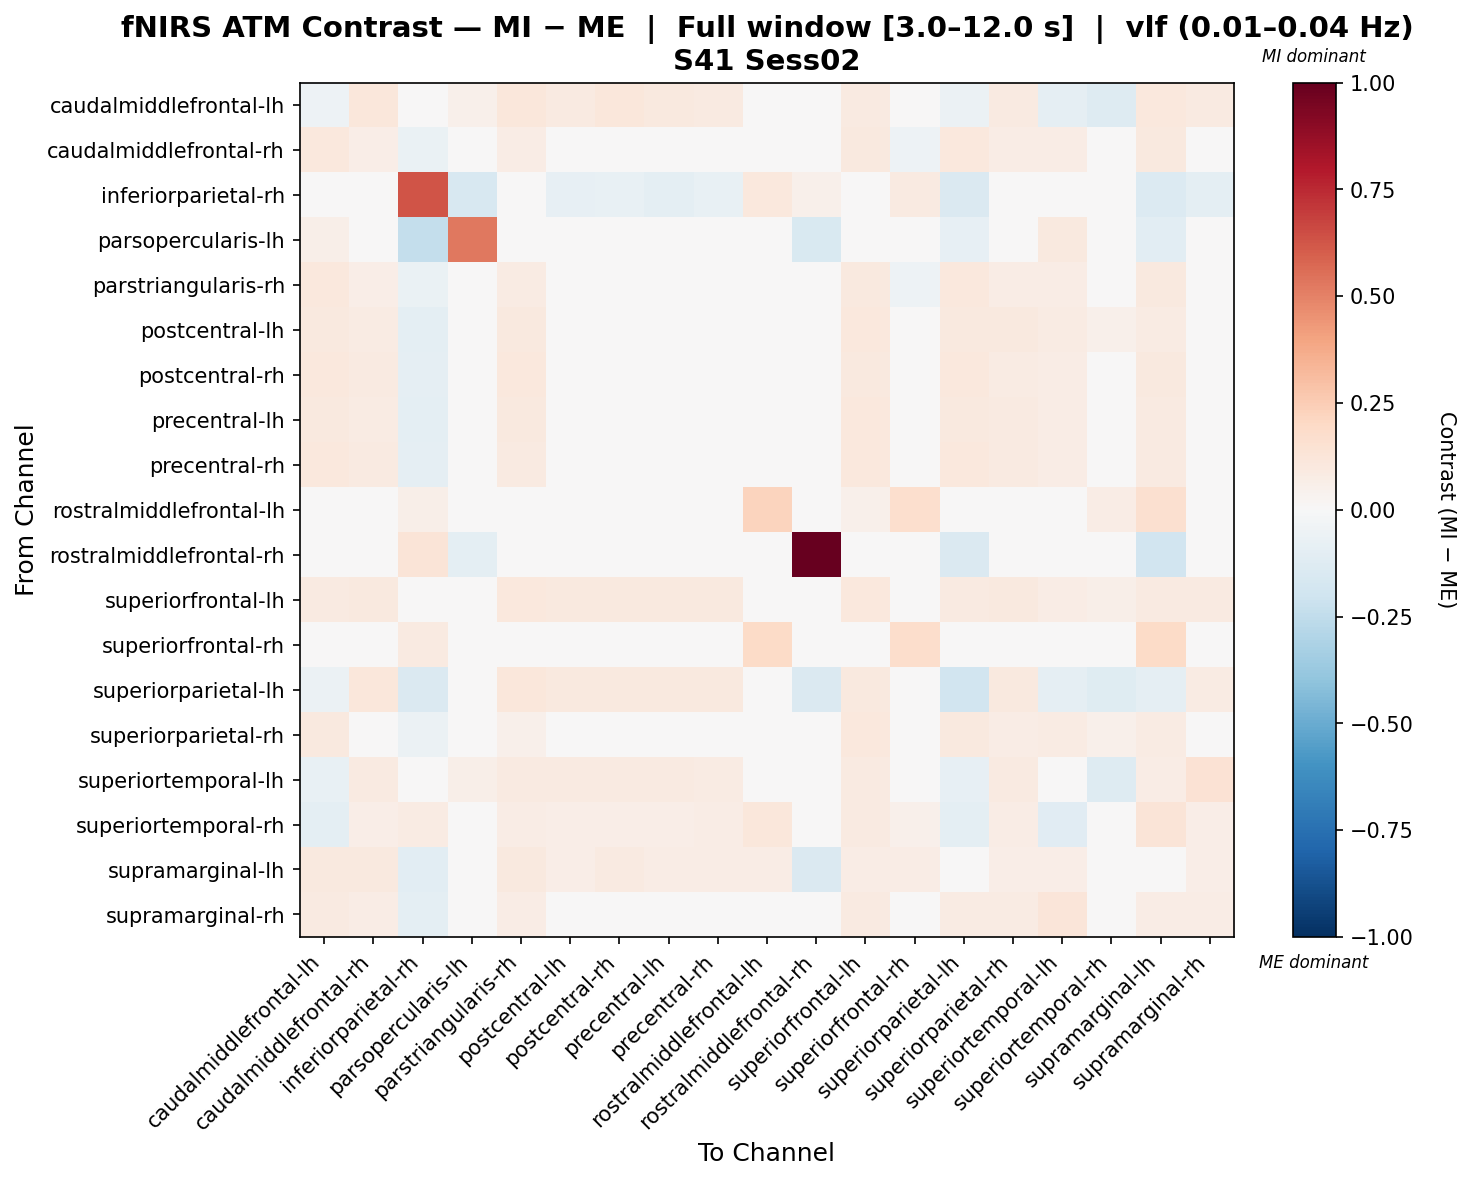

The data file committed next to this chart (first rows):
, caudalmiddlefrontal-lh, caudalmiddlefrontal-rh, inferiorparietal-rh, parsopercularis-lh, parstriangularis-rh, postcentral-lh, postcentral-rh, precentral-lh, precentral-rh, rostralmiddlefrontal-lh, rostralmiddlefrontal-rh, superiorfrontal-lh, superiorfrontal-rh, superiorparietal-lh, superiorparietal-rh, superiortemporal-lh, superiortemporal-rh, supramarginal-lh, supramarginal-rh
caudalmiddlefrontal-lh, -0.05453, 0.1122, 0.0, 0.05012, 0.1166, 0.09307, 0.1095, 0.09545, 0.09337, 0.02387, 0.0, 0.09307, -0.03497, -0.05662, 0.09307, -0.09004, -0.1261, 0.1023, 0.08621
caudalmiddlefrontal-rh, 0.1083, 0.0665, -0.06624, -0.01743, 0.07336, 0.02815, 0.04198, 0.03047, 0.02826, -0.043, 0.0, 0.09438, -0.05229, 0.1084, 0.07231, 0.07358, 0.03951, 0.1012, 0.01896
inferiorparietal-rh, 0.0, -0.01884, 0.6315, -0.1601, -0.01884, -0.08478, -0.07536, -0.0942, -0.07536, 0.1066, 0.05193, 0.006039, 0.09232, -0.1413, -0.00942, 0.0, 0.01812, -0.1341, -0.0942
parsopercularis-lh, 0.05516, 0.03438, -0.2345, 0.5275, 0.03175, -0.04898, -0.03584, -0.04635, -0.0411, -0.02569, -0.1514, 0.03414, -0.01541, -0.08574, 0.02375, 0.09726, 0.03414, -0.1041, -0.04898
parstriangularis-rh, 0.1069, 0.06509, -0.06624, -0.02006, 0.08085, 0.02685, 0.04723, 0.02915, 0.02935, -0.04315, 0.0, 0.09539, -0.05238, 0.1048, 0.07331, 0.0725, 0.04156, 0.0975, 0.01781
postcentral-lh, 0.09727, 0.08125, -0.0942, -0.03203, 0.09376, 0.01814, 0.02876, 0.008716, 0.02352, -0.01884, 0.0, 0.1057, -0.0113, 0.09606, 0.09632, 0.0791, 0.05087, 0.08434, -0.0009695
postcentral-rh, 0.1064, 0.08932, -0.08832, -0.02359, 0.1028, 0.005601, 0.03889, 0.008107, 0.0162, -0.02401, 0.0, 0.09392, -0.01441, 0.1022, 0.0841, 0.07466, 0.04009, 0.09563, -0.001127
precentral-lh, 0.09986, 0.08367, -0.0942, -0.0289, 0.09582, 0.01508, 0.03136, 0.008303, 0.02558, -0.02064, 0.0, 0.1025, -0.01238, 0.09829, 0.09309, 0.07712, 0.04763, 0.0882, -0.003848
precentral-rh, 0.1041, 0.087, -0.08832, -0.0286, 0.09201, 0.0108, 0.02562, 0.0133, 0.02357, -0.02401, 0.0, 0.1016, -0.01441, 0.1021, 0.09181, 0.07702, 0.0451, 0.08659, 0.001228
rostralmiddlefrontal-lh, 0.03828, 0.01259, 0.0605, -0.03879, 0.01259, -0.03879, -0.03879, -0.03879, -0.03879, 0.2203, 0.0, 0.05113, 0.1702, 0.03828, 0.02544, 0.03828, 0.07682, 0.1563, -0.0002531
rostralmiddlefrontal-rh, 0.0, 0.0, 0.1304, -0.0942, 0.0, 0.0, 0.0, 0.0, 0.0, 0.0, 1.0, 0.0, 0.0, -0.1413, 0.0, 0.0, 0.0, -0.1884, 0.0
superiorfrontal-lh, 0.09323, 0.09595, 0.0124, 0.03546, 0.1076, 0.09595, 0.09942, 0.09868, 0.09521, 0.03967, 0.0, 0.1049, 0.02876, 0.09248, 0.09868, 0.07339, 0.0615, 0.09272, 0.08703
superiorfrontal-rh, -0.01206, 0.01189, 0.09261, -0.01206, 0.01189, -0.01206, -0.01206, -0.01206, -0.01206, 0.1939, 0.0, 0.04892, 0.1728, -0.01206, 0.02386, -0.01206, 0.02719, 0.1928, 0.02719
superiorparietal-lh, -0.05636, 0.1102, -0.1413, -0.04054, 0.1124, 0.09453, 0.1012, 0.09677, 0.09641, 0.02236, -0.1413, 0.09677, -0.03588, -0.1913, 0.09677, -0.09026, -0.1241, -0.09164, 0.08523
superiorparietal-rh, 0.09727, 0.03866, -0.06144, -0.02752, 0.05117, 0.04148, 0.04269, 0.04148, 0.03745, -0.03318, 0.0, 0.1057, -0.04448, 0.09606, 0.07503, 0.0791, 0.05087, 0.08434, 0.0318
superiortemporal-lh, -0.07616, 0.08815, 0.0, 0.06174, 0.08815, 0.08815, 0.08815, 0.08815, 0.08155, 0.02944, 0.0, 0.08815, -0.03163, -0.08276, 0.08815, 0.01359, -0.129, 0.07637, 0.1463
superiortemporal-rh, -0.1005, 0.06663, 0.08564, 0.03391, 0.07228, 0.06945, 0.0638, 0.06945, 0.07228, 0.1139, 0.0, 0.09369, 0.0533, -0.09485, 0.07228, -0.1118, -0.04921, 0.1297, 0.06663
supramarginal-lh, 0.09382, 0.09382, -0.1039, -0.02786, 0.09986, 0.06728, 0.09323, 0.0706, 0.07256, 0.07196, -0.1413, 0.07196, 0.07137, -0.04221, 0.06728, 0.06261, 0.04389, -0.02108, 0.06261
supramarginal-rh, 0.08731, 0.07086, -0.0942, -0.0372, 0.07326, 0.007316, 0.01195, -0.002105, 0.01031, 0.00254, 0.0, 0.0921, 0.005378, 0.08568, 0.08268, 0.124, 0.04071, 0.07054, 0.07541
